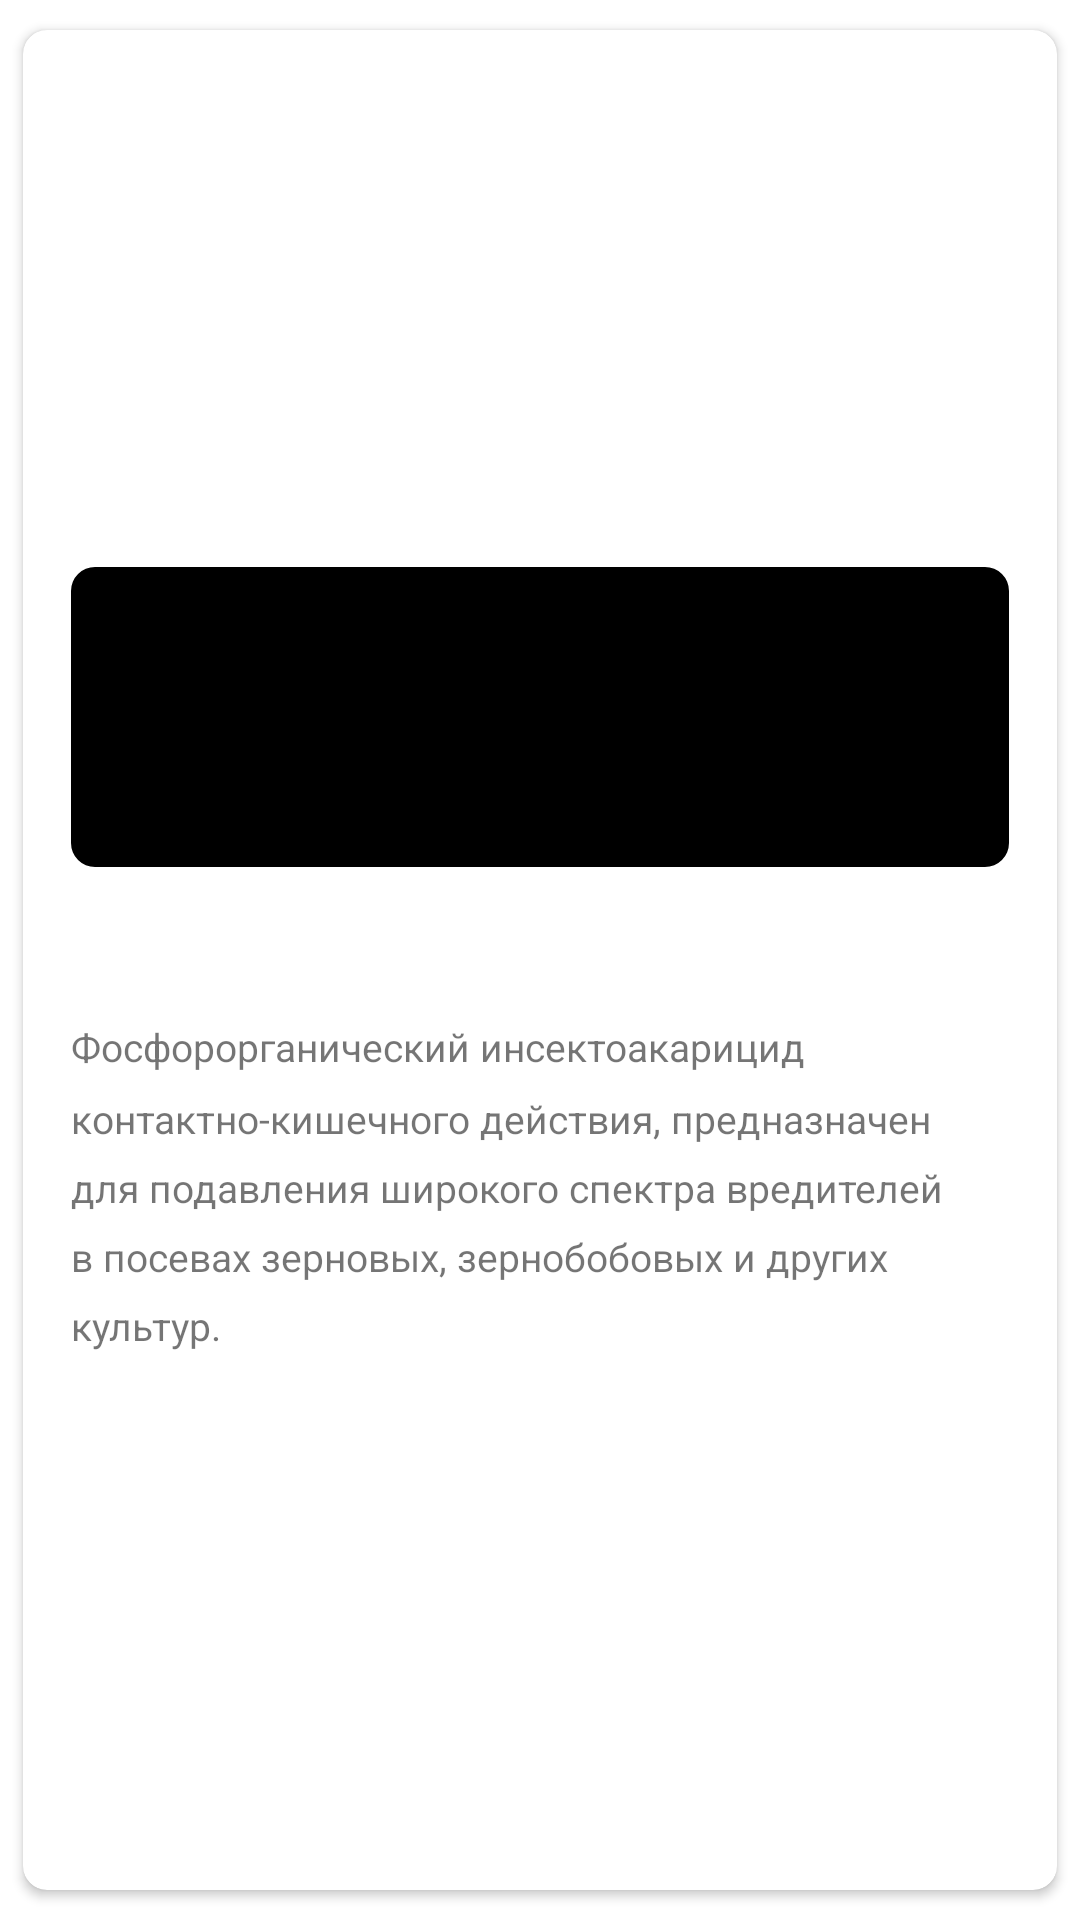

The Android layout XML behind this screen, and the referenced resources:
<!-- AndroidManifest.xml: application theme Theme.BNET -->
<!-- res/layout/card_drug.xml -->
<?xml version="1.0" encoding="utf-8"?>
<androidx.cardview.widget.CardView xmlns:android="http://schemas.android.com/apk/res/android"
    xmlns:app="http://schemas.android.com/apk/res-auto"
    xmlns:tools="http://schemas.android.com/tools"
    android:layout_width="match_parent"
    android:layout_height="wrap_content"
    app:cardCornerRadius="@dimen/space2x"
    app:cardElevation="2dp"
    app:cardMaxElevation="5dp"
    app:cardUseCompatPadding="true">

    <LinearLayout
        android:layout_width="match_parent"
        android:layout_height="match_parent"
        android:elevation="@dimen/space1x"
        android:gravity="center"
        android:orientation="vertical"
        android:padding="@dimen/common_spacing">

        <com.google.android.material.imageview.ShapeableImageView
            android:id="@+id/image"
            android:layout_width="match_parent"
            android:layout_height="@dimen/card_image_height"
            app:shapeAppearanceOverlay="@style/circleImageViewStyle_space2x"
            app:srcCompat="@color/black" />

        <TextView
            android:id="@+id/name"
            android:layout_width="wrap_content"
            android:layout_height="wrap_content"
            android:layout_marginTop="@dimen/common_spacing"
            android:textAllCaps="true"
            android:textColor="@color/black"
            android:textSize="@dimen/title_text_size"
            tools:text="@string/sample_categories_name_text" />

        <TextView
            android:id="@+id/description"
            android:layout_width="match_parent"
            android:layout_height="wrap_content"
            android:layout_marginTop="@dimen/common_spacing"
            android:ellipsize="end"
            android:lines="5"
            android:text="@string/sample_description_text" />

    </LinearLayout>
</androidx.cardview.widget.CardView>
<!-- resources referenced by this layout -->
<resources>
  <color name="black">#FF000000</color>
  <dimen name="card_image_height">100dp</dimen>
  <dimen name="common_spacing">16dp</dimen>
  <dimen name="space1x">4dp</dimen>
  <dimen name="space2x">8dp</dimen>
  <dimen name="title_text_size">14sp</dimen>
  <string name="sample_categories_name_text">ДВД Шанс, КС</string>
  <string name="sample_description_text">Фосфорорганический инсектоакарицид контактно-кишечного действия, предназначен для подавления широкого спектра вредителей в посевах зерновых, зернобобовых и других культур.</string>
  <style name="circleImageViewStyle_space2x">
          <item name="cornerFamily">rounded</item>
          <item name="cornerSize">@dimen/space2x</item>
      </style>
  <style name="Theme.BNET" parent="Theme.MaterialComponents.DayNight.DarkActionBar">
          
          <item name="colorPrimary">@color/primary_green</item>
          <item name="colorPrimaryVariant">@color/primary_green_variant</item>
          <item name="colorOnPrimary">@color/white</item>
          
          <item name="colorSecondary">@color/secondary_yellow</item>
          <item name="colorSecondaryVariant">@color/secondary_yellow_variant</item>
          <item name="colorOnSecondary">@color/black</item>
          
          <item name="android:statusBarColor">?attr/colorPrimaryVariant</item>
          
          <item name="android:textViewStyle">@style/CustomTextView</item>
          <item name="android:actionBarStyle">@style/CustomActionBarTheme</item>
      </style>
  <color name="primary_green">#6FB54B</color>
  <color name="primary_green_variant">#498c37</color>
  <color name="white">#FFFFFFFF</color>
  <color name="secondary_yellow">#EDFF00</color>
  <color name="secondary_yellow_variant">#EFEA00</color>
  <style name="CustomTextView" parent="android:Widget.TextView">
          <item name="android:textSize">13sp</item>
          <item name="android:lineSpacingMultiplier">1.5</item>
          <item name="fontFamily">@font/roboto_regular</item>
      </style>
  <style name="CustomActionBarTheme" parent="@style/Theme.MaterialComponents.DayNight.DarkActionBar">
          <item name="android:background">@color/primary_green</item>
          <item name="android:titleTextStyle">@style/CustomActionBarTitleText</item>
      </style>
  <style name="CustomActionBarTitleText" parent="@style/Theme.MaterialComponents.DayNight.DarkActionBar">
          <item name="android:textColor">@color/white</item>
      </style>
</resources>
